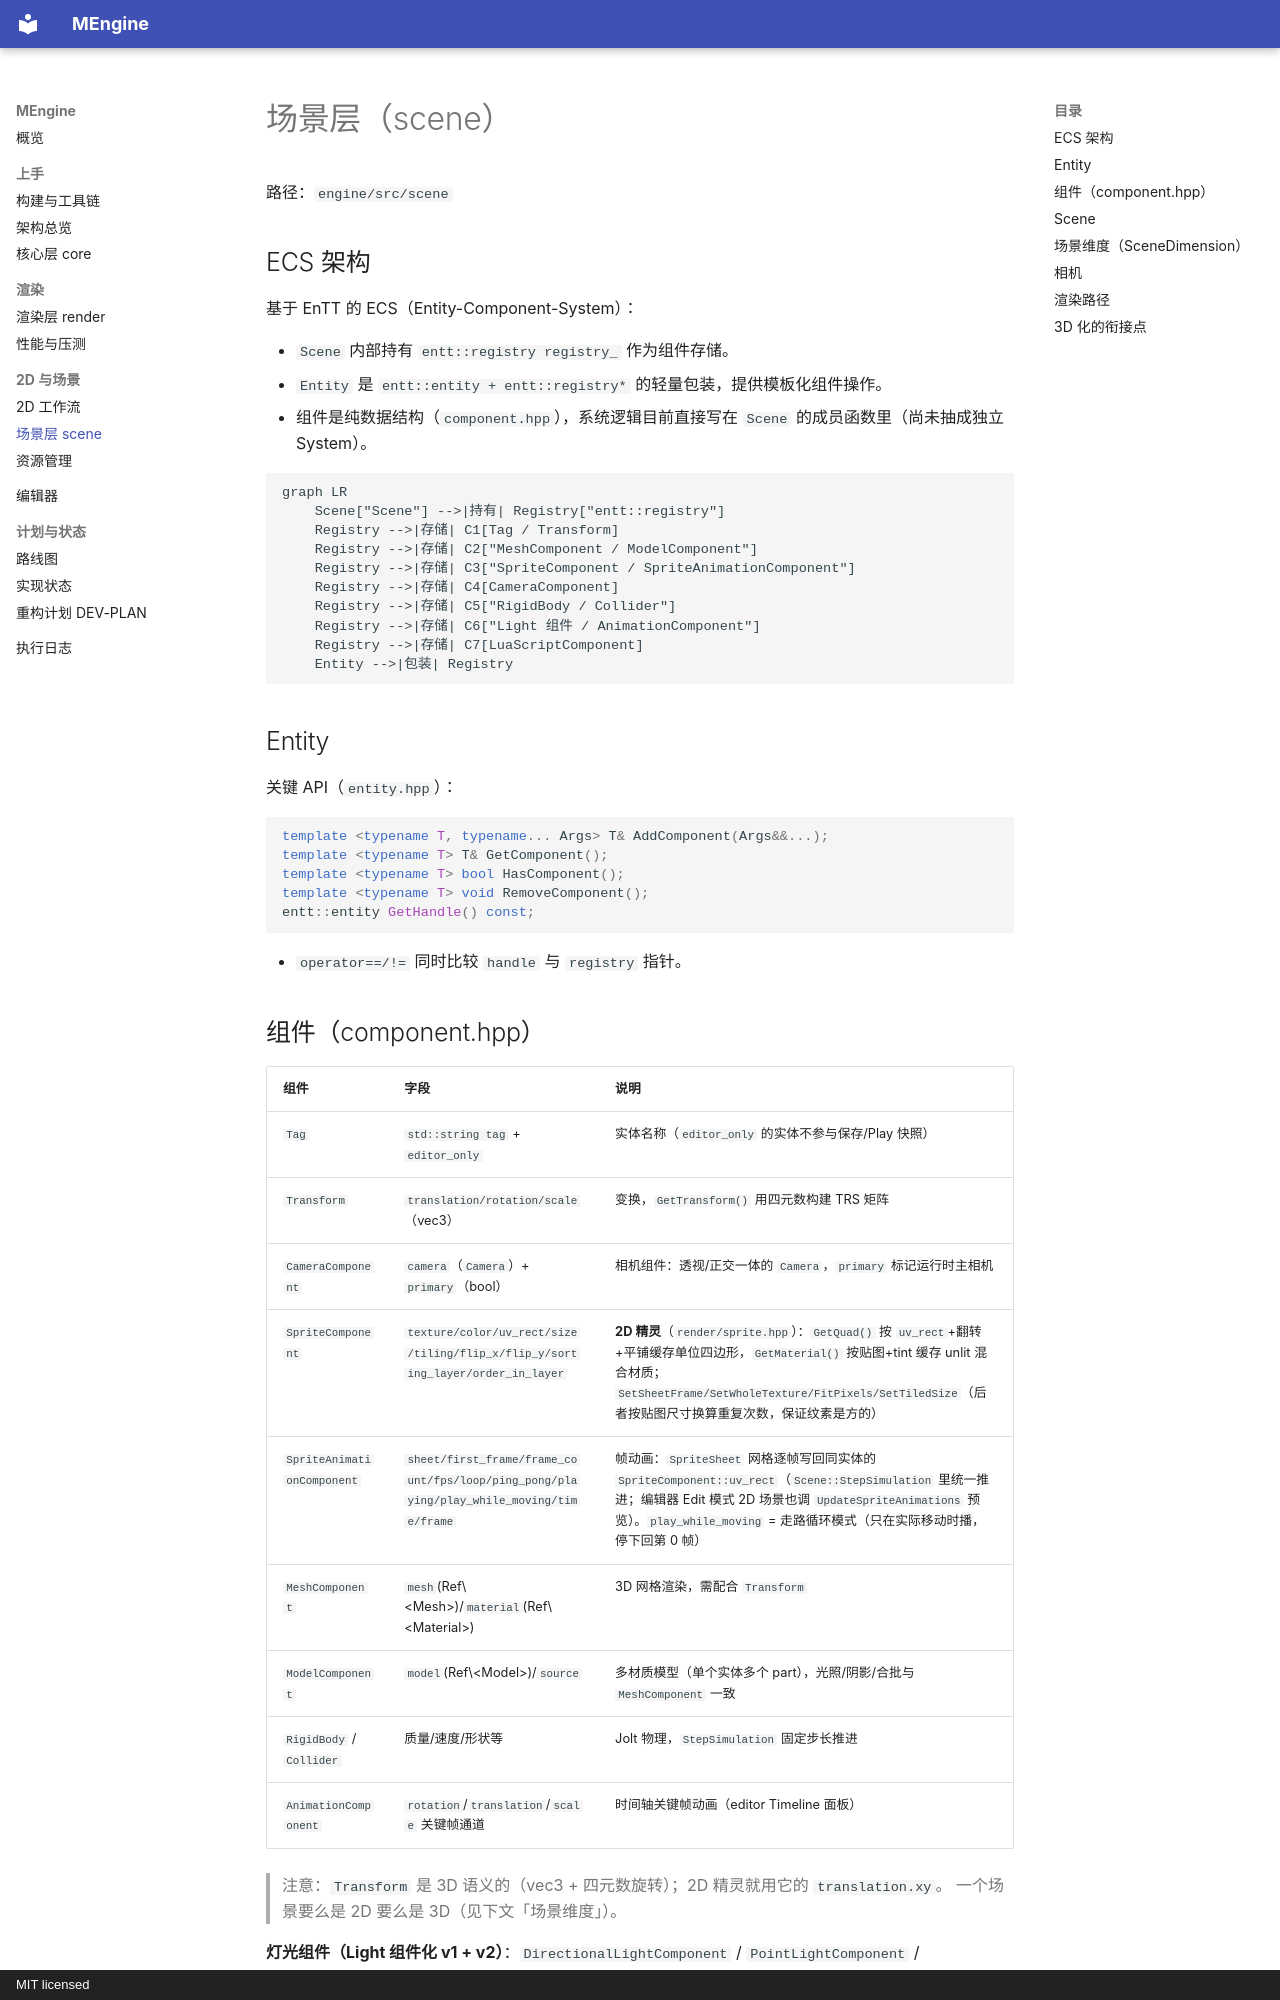

repository: MiaoHN/MEngine · page: scene/index.html · generator: mkdocs · copyright: MIT licensed

# 场景层（scene）

路径：`engine/src/scene`

## ECS 架构

基于 EnTT 的 ECS（Entity-Component-System）：

- `Scene` 内部持有 `entt::registry registry_` 作为组件存储。
- `Entity` 是 `entt::entity + entt::registry*` 的轻量包装，提供模板化组件操作。
- 组件是纯数据结构（`component.hpp`），系统逻辑目前直接写在 `Scene` 的成员函数里（尚未抽成独立 System）。

```mermaid
graph LR
    Scene["Scene"] -->|持有| Registry["entt::registry"]
    Registry -->|存储| C1[Tag / Transform]
    Registry -->|存储| C2["MeshComponent / ModelComponent"]
    Registry -->|存储| C3["SpriteComponent / SpriteAnimationComponent"]
    Registry -->|存储| C4[CameraComponent]
    Registry -->|存储| C5["RigidBody / Collider"]
    Registry -->|存储| C6["Light 组件 / AnimationComponent"]
    Registry -->|存储| C7[LuaScriptComponent]
    Entity -->|包装| Registry
```

## Entity

关键 API（`entity.hpp`）：

```cpp
template <typename T, typename... Args> T& AddComponent(Args&&...);
template <typename T> T& GetComponent();
template <typename T> bool HasComponent();
template <typename T> void RemoveComponent();
entt::entity GetHandle() const;
```

- `operator==/!=` 同时比较 `handle` 与 `registry` 指针。
